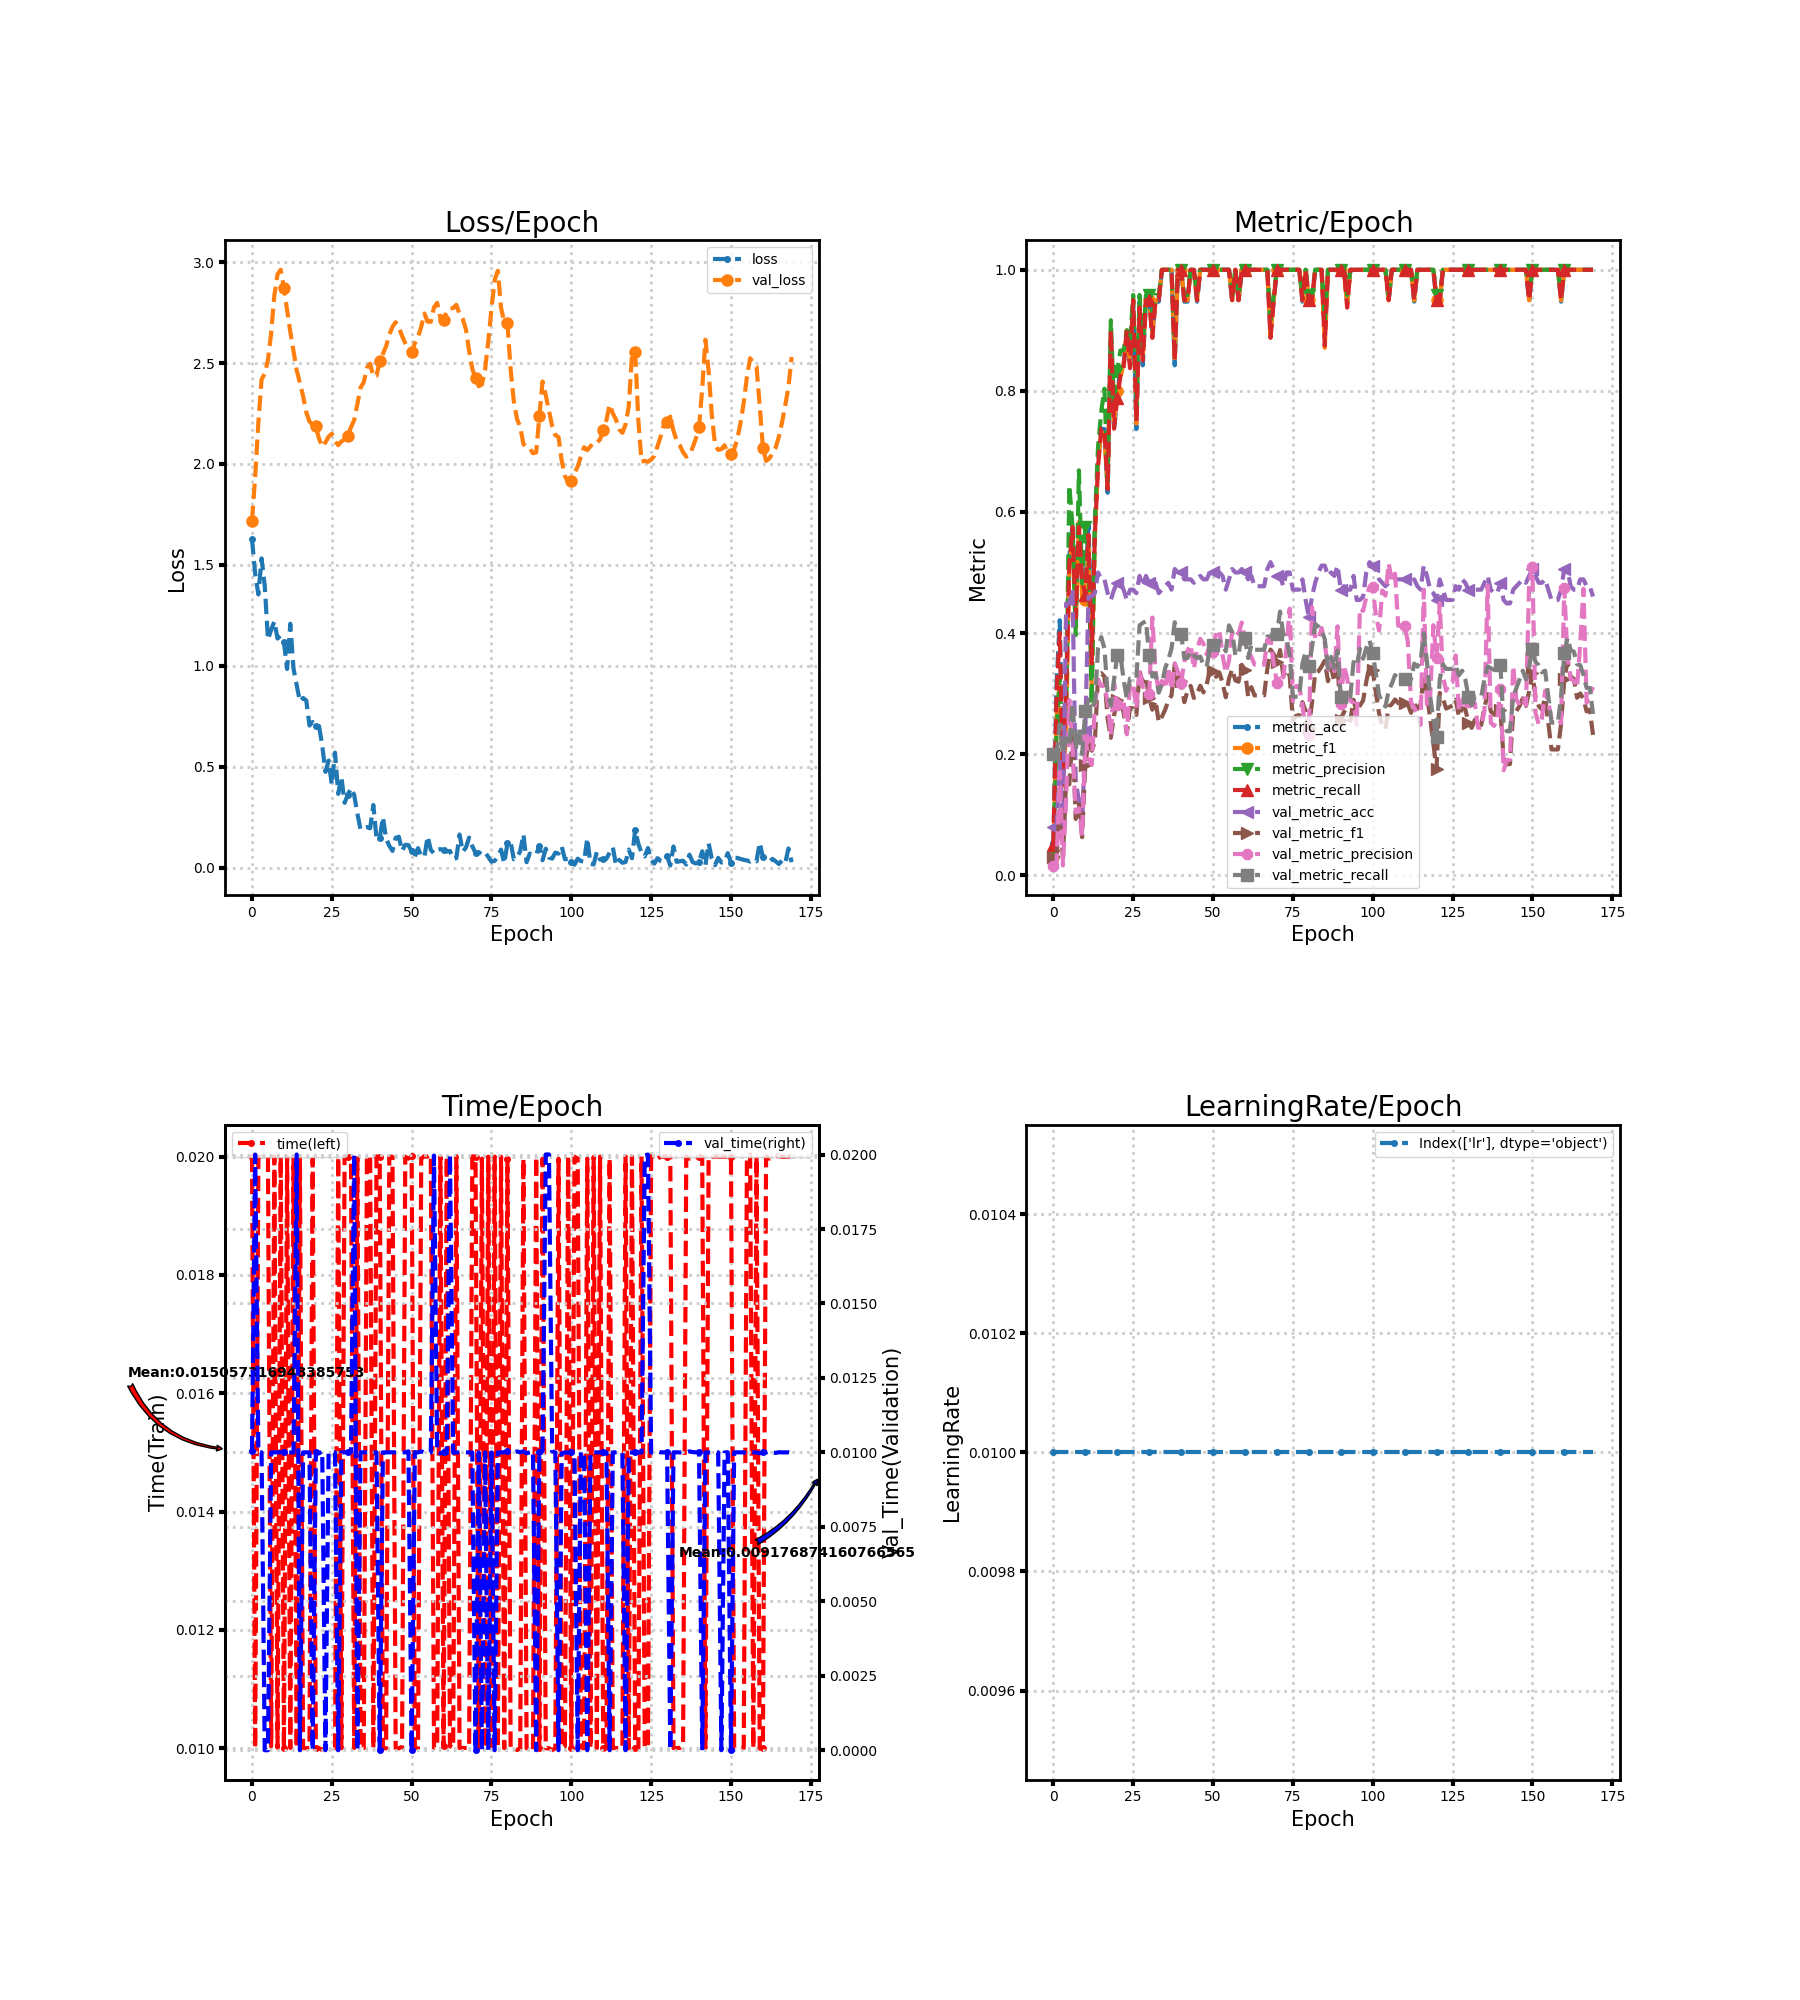

Values plotted in this chart, from the file beside it:
loss, metric_acc, metric_f1, metric_precision, metric_recall, time, lr, val_loss, val_metric_acc, val_metric_f1, val_metric_precision, val_metric_recall, val_time
1.628, 0.05263, 0.03077, 0.02222, 0.05, 0.02, 0.01, 1.717, 0.07955, 0.02947, 0.01591, 0.2, 0.01004
1.456, 0.3158, 0.2608, 0.2354, 0.3, 0.01, 0.01, 1.937, 0.07955, 0.02947, 0.01591, 0.2, 0.02
1.354, 0.4211, 0.3185, 0.3292, 0.4, 0.02, 0.01, 2.206, 0.1875, 0.1077, 0.1705, 0.2487, 0.01
1.532, 0.1579, 0.1484, 0.1875, 0.15, 0.02, 0.01, 2.419, 0.07955, 0.02947, 0.01591, 0.2, 0.01
1.397, 0.3158, 0.2381, 0.2644, 0.3, 0.02, 0.01, 2.448, 0.4489, 0.1574, 0.1252, 0.226, 0.0
1.13, 0.5263, 0.5154, 0.6438, 0.5125, 0.02, 0.01, 2.515, 0.4489, 0.15, 0.2891, 0.2143, 0.0
1.178, 0.5789, 0.5503, 0.575, 0.575, 0.01003, 0.01, 2.648, 0.4716, 0.2336, 0.2129, 0.2841, 0.009999
1.22, 0.4211, 0.4083, 0.3964, 0.425, 0.02, 0.01, 2.834, 0.1534, 0.09287, 0.1036, 0.2071, 0.01
1.135, 0.5789, 0.5832, 0.6687, 0.575, 0.01, 0.01, 2.94, 0.125, 0.1172, 0.1106, 0.2429, 0.009999
1.151, 0.4737, 0.4578, 0.4821, 0.4875, 0.02, 0.01, 2.962, 0.07955, 0.06274, 0.06429, 0.2, 0.01
1.118, 0.4737, 0.4538, 0.575, 0.4625, 0.009999, 0.01, 2.873, 0.2386, 0.1824, 0.2252, 0.2718, 0.01
0.9843, 0.5789, 0.5409, 0.5369, 0.5625, 0.02, 0.01, 2.762, 0.4602, 0.2216, 0.1935, 0.2897, 0.009998
1.209, 0.3684, 0.3114, 0.2821, 0.35, 0.01, 0.01, 2.655, 0.4602, 0.2056, 0.1819, 0.278, 0.009999
0.9866, 0.5789, 0.5586, 0.5833, 0.5625, 0.02, 0.01, 2.558, 0.4659, 0.2204, 0.2782, 0.2852, 0.009997
0.9063, 0.6842, 0.6833, 0.7083, 0.675, 0.01, 0.01, 2.464, 0.5, 0.3312, 0.3228, 0.3749, 0.02
0.8235, 0.7368, 0.7333, 0.7661, 0.7375, 0.02, 0.01, 2.403, 0.4886, 0.3337, 0.3128, 0.3932, 0.0
0.8408, 0.7368, 0.7234, 0.8036, 0.7375, 0.01, 0.01, 2.336, 0.4886, 0.328, 0.3124, 0.3744, 0.01
0.8284, 0.6316, 0.6389, 0.65, 0.6375, 0.009999, 0.01, 2.257, 0.4659, 0.2583, 0.2869, 0.2989, 0.01
0.7042, 0.8947, 0.892, 0.9167, 0.9, 0.01, 0.01, 2.21, 0.4545, 0.2269, 0.2309, 0.28, 0.009998
0.7216, 0.7368, 0.7446, 0.7708, 0.7375, 0.01997, 0.01, 2.194, 0.4716, 0.2638, 0.3185, 0.3229, 0.0
0.7039, 0.7895, 0.8001, 0.8333, 0.7875, 0.01, 0.01, 2.186, 0.483, 0.2898, 0.2807, 0.3632, 0.01
0.7013, 0.8421, 0.8212, 0.8667, 0.825, 0.009999, 0.01, 2.125, 0.483, 0.2857, 0.2912, 0.3632, 0.009967
0.6055, 0.8421, 0.8461, 0.8667, 0.8375, 0.009967, 0.01, 2.085, 0.4716, 0.2688, 0.2892, 0.3229, 0.01003
0.4745, 0.8947, 0.9, 0.9, 0.9, 0.01, 0.01, 2.107, 0.4545, 0.2346, 0.2328, 0.2918, 0.0
0.5307, 0.8421, 0.8448, 0.8786, 0.8375, 0.009999, 0.01, 2.136, 0.4716, 0.2763, 0.3163, 0.3249, 0.01
0.4105, 0.9474, 0.9495, 0.9583, 0.95, 0.009996, 0.01, 2.15, 0.4716, 0.2755, 0.3155, 0.3249, 0.01
0.57, 0.7368, 0.7461, 0.775, 0.75, 0.009998, 0.01, 2.114, 0.4659, 0.2646, 0.2759, 0.3249, 0.009999
0.3656, 0.9474, 0.9416, 0.9583, 0.9375, 0.02, 0.01, 2.093, 0.4943, 0.3369, 0.3411, 0.4126, 0.0
0.4502, 0.8421, 0.854, 0.8667, 0.85, 0.009997, 0.01, 2.112, 0.4773, 0.318, 0.3109, 0.4167, 0.01
0.3212, 0.9474, 0.9495, 0.9583, 0.95, 0.02, 0.01, 2.121, 0.4943, 0.3277, 0.311, 0.4198, 0.009999
0.3604, 0.9474, 0.9495, 0.9583, 0.95, 0.02, 0.01, 2.139, 0.483, 0.2927, 0.2993, 0.3632, 0.01001
0.3941, 0.8947, 0.8948, 0.9286, 0.8875, 0.02, 0.01, 2.182, 0.483, 0.2733, 0.4256, 0.328, 0.009999
0.3608, 0.9474, 0.9495, 0.9583, 0.95, 0.01, 0.01, 2.217, 0.483, 0.2886, 0.3361, 0.3326, 0.02
0.2689, 0.9474, 0.9495, 0.9583, 0.95, 0.01997, 0.01, 2.296, 0.4659, 0.2529, 0.3033, 0.3015, 0.0
0.1886, 1.0, 1.0, 1.0, 1.0, 0.009999, 0.01, 2.379, 0.4716, 0.262, 0.3209, 0.3158, 0.01
0.1966, 1.0, 1.0, 1.0, 1.0, 0.01, 0.01, 2.405, 0.4773, 0.2732, 0.3077, 0.3418, 0.01
0.2008, 1.0, 1.0, 1.0, 1.0, 0.02, 0.01, 2.476, 0.483, 0.2882, 0.344, 0.356, 0.009998
0.1949, 1.0, 1.0, 1.0, 1.0, 0.02, 0.01, 2.497, 0.4716, 0.2968, 0.3063, 0.3744, 0.009997
0.3107, 0.8421, 0.854, 0.8667, 0.85, 0.009999, 0.01, 2.433, 0.5057, 0.3474, 0.3501, 0.4178, 0.01
0.1445, 1.0, 1.0, 1.0, 1.0, 0.02, 0.01, 2.436, 0.5, 0.3362, 0.3362, 0.4035, 0.009999
0.1458, 1.0, 1.0, 1.0, 1.0, 0.02, 0.01, 2.511, 0.5, 0.3204, 0.3173, 0.3989, 0.0
0.2503, 0.9474, 0.9495, 0.9583, 0.95, 0.009999, 0.01, 2.546, 0.4886, 0.2858, 0.3528, 0.3586, 0.009999
0.1442, 0.9474, 0.9495, 0.9583, 0.95, 0.009996, 0.01, 2.583, 0.4886, 0.3038, 0.3707, 0.3586, 0.01
0.1083, 1.0, 1.0, 1.0, 1.0, 0.02, 0.01, 2.64, 0.4886, 0.3126, 0.3805, 0.3703, 0.01
0.08323, 1.0, 1.0, 1.0, 1.0, 0.02, 0.01, 2.68, 0.483, 0.2927, 0.3411, 0.3632, 0.01
0.1479, 0.9474, 0.9495, 0.9583, 0.95, 0.009998, 0.01, 2.702, 0.4886, 0.3, 0.3723, 0.3586, 0.01
0.1532, 1.0, 1.0, 1.0, 1.0, 0.009996, 0.01, 2.678, 0.4943, 0.3129, 0.3905, 0.3612, 0.01
0.08293, 1.0, 1.0, 1.0, 1.0, 0.01002, 0.01, 2.634, 0.4886, 0.3019, 0.3824, 0.3469, 0.01
0.1135, 1.0, 1.0, 1.0, 1.0, 0.02, 0.01, 2.598, 0.4886, 0.3147, 0.3646, 0.3443, 0.01
0.1118, 1.0, 1.0, 1.0, 1.0, 0.01997, 0.01, 2.564, 0.5, 0.3382, 0.3797, 0.3729, 0.01003
0.08021, 1.0, 1.0, 1.0, 1.0, 0.02, 0.01, 2.554, 0.5, 0.3371, 0.3693, 0.38, 0.0
0.05507, 1.0, 1.0, 1.0, 1.0, 0.01, 0.01, 2.598, 0.5, 0.3276, 0.4018, 0.3755, 0.01
0.0966, 1.0, 1.0, 1.0, 1.0, 0.01, 0.01, 2.628, 0.5, 0.3346, 0.4042, 0.3872, 0.009997
0.05752, 1.0, 1.0, 1.0, 1.0, 0.01997, 0.01, 2.68, 0.4943, 0.3172, 0.3629, 0.38, 0.01003
0.05315, 1.0, 1.0, 1.0, 1.0, 0.02001, 0.01, 2.746, 0.4716, 0.2939, 0.3344, 0.3698, 0.009992
0.1552, 1.0, 1.0, 1.0, 1.0, 0.02, 0.01, 2.705, 0.4886, 0.3247, 0.3544, 0.4126, 0.009965
0.08798, 0.9474, 0.9495, 0.9583, 0.95, 0.02003, 0.01, 2.704, 0.5057, 0.3401, 0.4026, 0.4015, 0.01
0.07067, 1.0, 1.0, 1.0, 1.0, 0.01, 0.01, 2.776, 0.5, 0.3218, 0.4044, 0.3637, 0.01996
0.08858, 0.9474, 0.9495, 0.9583, 0.95, 0.01003, 0.01, 2.798, 0.5, 0.3195, 0.3987, 0.3637, 0.009999
0.09204, 1.0, 1.0, 1.0, 1.0, 0.02, 0.01, 2.722, 0.5057, 0.3474, 0.4173, 0.4015, 0.009967
... 110 more rows
